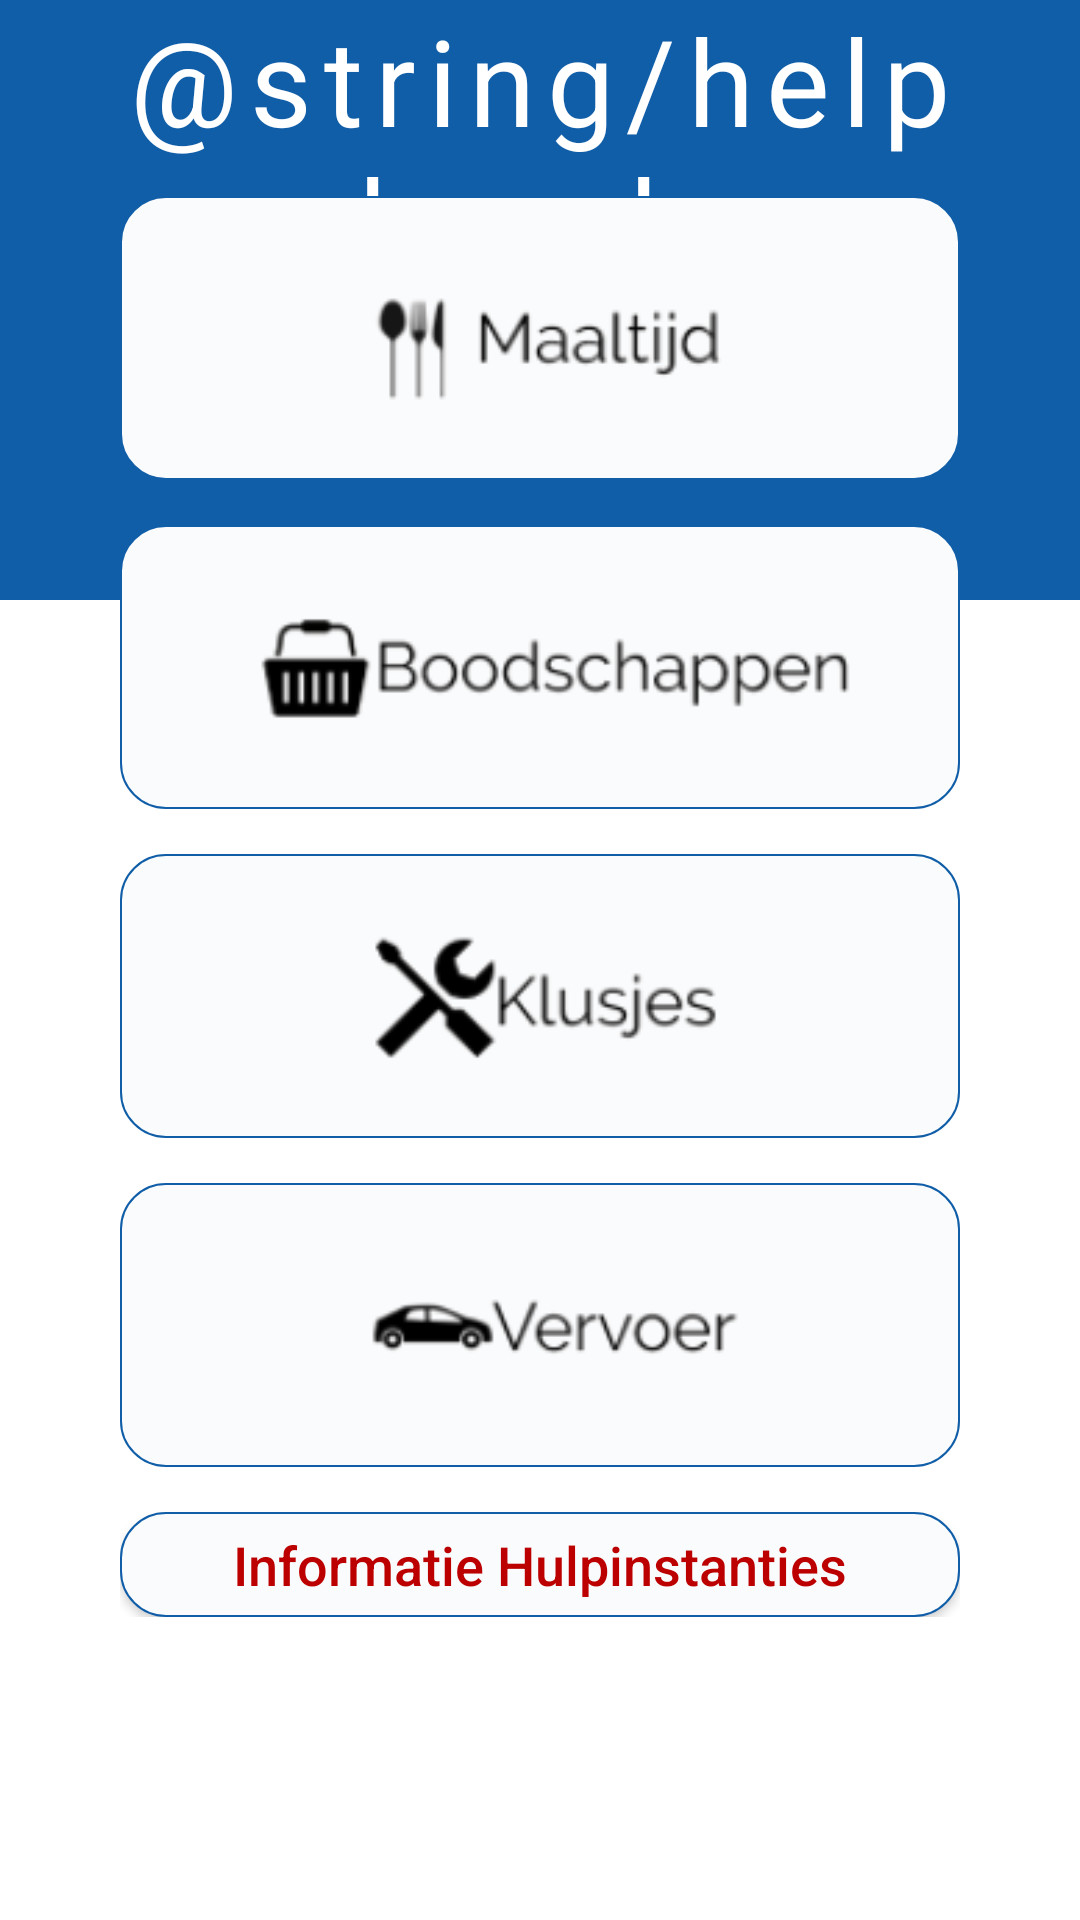

Reconstruct the res/layout file that produces this screen, plus the resources it refers to.
<!-- AndroidManifest.xml: application theme AppTheme -->
<!-- res/layout/activity_help.xml -->
<?xml version="1.0" encoding="utf-8"?>
<LinearLayout xmlns:android="http://schemas.android.com/apk/res/android"
    android:layout_width="match_parent"
    android:layout_height="match_parent"
    android:background="@color/colorWhite"
    android:fitsSystemWindows="true"
    android:orientation="vertical">

    <FrameLayout
        android:id="@+id/basic_frame"
        android:layout_width="match_parent"
        android:layout_height="200dp"
        android:background="@color/colorPrimary">

        <TextView
            android:id="@+id/challenge_details_name"
            android:layout_width="match_parent"
            android:layout_height="wrap_content"
            android:letterSpacing="0.1"
            android:text="@string/help_header"
            android:textAlignment="center"
            android:textColor="@color/colorWhite"
            android:textSize="40sp" />

    </FrameLayout>

    <GridLayout
        android:layout_width="wrap_content"
        android:layout_height="wrap_content"
        android:layout_gravity="center_horizontal"
        android:layout_marginLeft="40dp"
        android:layout_marginRight="40dp"
        android:layout_marginTop="-135dp"
        android:columnCount="1">

        <ImageButton
            android:id="@+id/help_meal_button"
            android:layout_width="wrap_content"
            android:layout_height="wrap_content"
            android:layout_marginBottom="15dp"
            android:adjustViewBounds="true"
            android:background="@drawable/button_rounded"
            android:contentDescription="@string/image_button"
            android:onClick="sendMessage"
            android:scaleType="fitCenter"
            android:src="@drawable/ic_help_meal" />

        <ImageButton
            android:id="@+id/help_shop_button"
            android:layout_width="wrap_content"
            android:layout_height="wrap_content"
            android:layout_marginBottom="15dp"
            android:adjustViewBounds="true"
            android:background="@drawable/button_rounded"
            android:contentDescription="@string/image_button"
            android:onClick="sendMessage"
            android:scaleType="fitCenter"
            android:src="@drawable/ic_help_shop" />

        <ImageButton
            android:id="@+id/help_chore_button"
            android:layout_width="wrap_content"
            android:layout_height="wrap_content"
            android:layout_marginBottom="15dp"
            android:adjustViewBounds="true"
            android:background="@drawable/button_rounded"
            android:contentDescription="@string/image_button"
            android:onClick="sendMessage"
            android:scaleType="fitCenter"
            android:src="@drawable/ic_help_chore" />

        <ImageButton
            android:id="@+id/help_transport_button"
            android:layout_width="wrap_content"
            android:layout_height="wrap_content"
            android:layout_marginBottom="15dp"
            android:adjustViewBounds="true"
            android:background="@drawable/button_rounded"
            android:contentDescription="@string/image_button"
            android:onClick="sendMessage"
            android:scaleType="fitCenter"
            android:src="@drawable/ic_help_transport" />

        <Button
            android:id="@+id/help_social_services"
            android:layout_width="280dp"
            android:layout_height="35dp"
            android:layout_gravity="bottom|center"
            android:onClick="sendMessage"
            android:text="Informatie Hulpinstanties"
            android:textAllCaps="false"
            android:background="@drawable/button_rounded"
            android:textSize="18sp"
            android:textColor="@color/colorRed" />

    </GridLayout>

</LinearLayout>
<!-- resources referenced by this layout -->
<resources>
  <color name="colorPrimary">#115EA8</color>
  <color name="colorRed">#bc0000</color>
  <color name="colorWhite">#FFFF</color>
  <!-- drawable button_rounded (drawable) -->
  <?xml version="1.0" encoding="utf-8"?>
  <selector xmlns:android="http://schemas.android.com/apk/res/android">
      <item android:drawable="@drawable/button_rounded_pressed" android:state_pressed="true" />
      <item android:drawable="@drawable/button_rounded_normal" android:state_focused="true" />
      <item android:drawable="@drawable/button_rounded_normal" />
  </selector>
  <!-- drawable ic_help_chore: png bitmap (drawable-v24, 3364 bytes) -->
  <!-- drawable ic_help_meal: png bitmap (drawable-v24, 2910 bytes) -->
  <!-- drawable ic_help_shop: png bitmap (drawable-v24, 5480 bytes) -->
  <!-- drawable ic_help_transport: png bitmap (drawable-v24, 2944 bytes) -->
  <style name="AppTheme" parent="Theme.AppCompat.Light.DarkActionBar">
          <item name="colorPrimary">@color/colorPrimary</item>
          <item name="colorPrimaryDark">@color/colorPrimaryLight</item>
          <item name="colorAccent">@color/colorAccent</item>
      </style>
  <!-- drawable button_rounded_pressed (drawable) -->
  <?xml version="1.0" encoding="utf-8"?>
  <shape xmlns:android="http://schemas.android.com/apk/res/android"
  
      android:shape="rectangle">
      <solid android:color="@color/ColorButtonTintPressed" />
      <padding
          android:top="1dp"
          android:left="10dp"
          android:bottom="1dp"
          android:right="10dp" />
      <corners
          android:bottomLeftRadius="15dp"
          android:bottomRightRadius="15dp"
          android:topLeftRadius="15dp"
          android:topRightRadius="15dp" />
      <stroke android:width="2px" android:color="@color/colorPrimary" />
  </shape>
  <!-- drawable button_rounded_normal (drawable) -->
  <?xml version="1.0" encoding="utf-8"?>
  <shape xmlns:android="http://schemas.android.com/apk/res/android"
  
      android:shape="rectangle">
      <solid android:color="@color/ColorButtonTint" />
      <padding
          android:top="1dp"
          android:left="10dp"
          android:bottom="1dp"
          android:right="10dp" />
      <corners
          android:bottomLeftRadius="15dp"
          android:bottomRightRadius="15dp"
          android:topLeftRadius="15dp"
          android:topRightRadius="15dp" />
      <stroke android:width="2px" android:color="@color/colorPrimary" />
  </shape>
  <color name="colorPrimaryLight">#6599CC</color>
  <color name="colorAccent">#FF0000</color>
  <color name="ColorButtonTintPressed">#C3D7EB</color>
  <color name="ColorButtonTint">#F9FBFD</color>
</resources>
